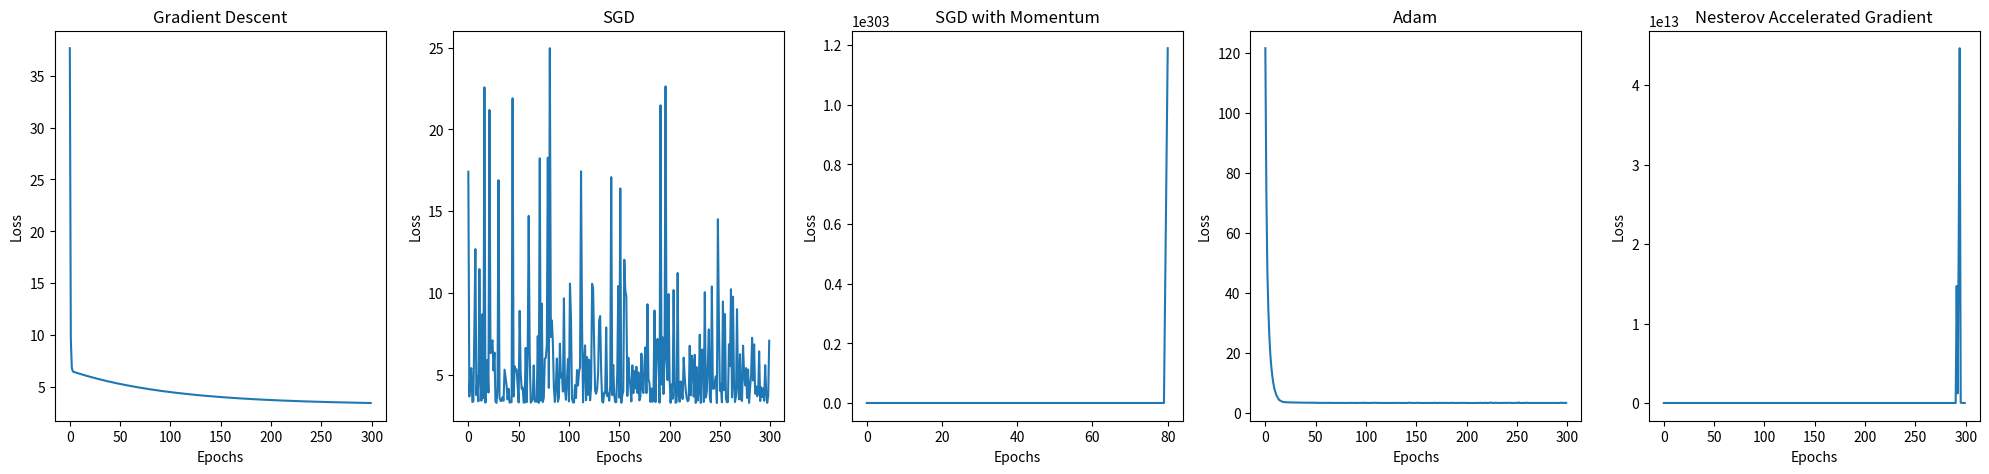

Reproduce this figure in Python.
import numpy as np
import matplotlib.pyplot as plt

# Set random seed for reproducibility
np.random.seed(42)

# Generate a simple dataset
# y = 2 * x + 3 with some added noise
n_samples = 100
X = np.linspace(0, 10, n_samples).reshape(-1, 1)
y = 2 * X + 3 + np.random.randn(n_samples, 1) * 2  # Add noise

# Add a bias term (ones column) to X for the intercept
X_b = np.c_[np.ones((n_samples, 1)), X]

# Linear model: y = theta_0 + theta_1 * x
def predict(X, theta):
    return X.dot(theta)

# Mean Squared Error loss
def compute_loss(y, y_pred):
    return np.mean((y_pred - y) ** 2)

# Gradient Descent Optimizer
def gradient_descent(X, y, theta, lr, epochs):
    m = len(y)
    loss_history = []
    for epoch in range(epochs):
        gradients = 2 / m * X.T.dot(predict(X, theta) - y)
        theta -= lr * gradients
        loss = compute_loss(y, predict(X, theta))
        loss_history.append(loss)
    return theta, loss_history

# Stochastic Gradient Descent Optimizer
def stochastic_gradient_descent(X, y, theta, lr, epochs):
    m = len(y)
    loss_history = []
    for epoch in range(epochs):
        for i in range(m):
            rand_index = np.random.randint(m)
            xi = X[rand_index:rand_index + 1]
            yi = y[rand_index:rand_index + 1]
            gradients = 2 * xi.T.dot(predict(xi, theta) - yi)
            theta -= lr * gradients
        loss = compute_loss(y, predict(X, theta))
        loss_history.append(loss)
    return theta, loss_history

# SGD with Momentum Optimizer
def sgd_with_momentum(X, y, theta, lr, epochs, momentum=0.9):
    m = len(y)
    velocity = np.zeros(theta.shape)
    loss_history = []
    for epoch in range(epochs):
        for i in range(m):
            rand_index = np.random.randint(m)
            xi = X[rand_index:rand_index + 1]
            yi = y[rand_index:rand_index + 1]
            gradients = 2 * xi.T.dot(predict(xi, theta) - yi)
            velocity = momentum * velocity - lr * gradients
            theta += velocity
        loss = compute_loss(y, predict(X, theta))
        loss_history.append(loss)
    return theta, loss_history

# Adam Optimizer
def adam(X, y, theta, lr, epochs, beta1=0.9, beta2=0.999, epsilon=1e-8):
    m = len(y)
    mt = np.zeros(theta.shape)  # First moment
    vt = np.zeros(theta.shape)  # Second moment
    loss_history = []
    for epoch in range(epochs):
        for i in range(m):
            rand_index = np.random.randint(m)
            xi = X[rand_index:rand_index + 1]
            yi = y[rand_index:rand_index + 1]
            gradients = 2 * xi.T.dot(predict(xi, theta) - yi)
            mt = beta1 * mt + (1 - beta1) * gradients
            vt = beta2 * vt + (1 - beta2) * (gradients ** 2)
            mt_hat = mt / (1 - beta1 ** (epoch + 1))
            vt_hat = vt / (1 - beta2 ** (epoch + 1))
            theta -= lr * mt_hat / (np.sqrt(vt_hat) + epsilon)
        loss = compute_loss(y, predict(X, theta))
        loss_history.append(loss)
    return theta, loss_history


#Nesterov Accelerated Gradient (NAG)
def nag(X, y, theta, lr, epochs, momentum=0.9):
    m = len(y)
    velocity = np.zeros(theta.shape)
    loss_history = []
    for epoch in range(epochs):
        for i in range(m):
            rand_index = np.random.randint(m)
            xi = X[rand_index:rand_index + 1]
            yi = y[rand_index:rand_index + 1]
            theta_lookahead = theta + momentum * velocity
            gradients = 2 * xi.T.dot(predict(xi, theta_lookahead) - yi)
            velocity = momentum * velocity - lr * gradients
            theta += velocity
        loss = compute_loss(y, predict(X, theta))
        loss_history.append(loss)
    return theta, loss_history


# Initialize model parameters
theta_initial = np.random.randn(2, 1)
epochs = 300
lr = 0.01

# Train models with different optimizers
theta_gd, loss_gd = gradient_descent(X_b.copy(), y, theta_initial.copy(), lr, epochs)
theta_sgd, loss_sgd = stochastic_gradient_descent(X_b.copy(), y, theta_initial.copy(), lr, epochs)
theta_sgd_momentum, loss_sgd_momentum = sgd_with_momentum(X_b.copy(), y, theta_initial.copy(), lr, epochs)
theta_adam, loss_adam = adam(X_b.copy(), y, theta_initial.copy(), lr, epochs)
theta_nag, loss_nag = nag(X_b.copy(), y, theta_initial.copy(), lr, epochs)

# Create subplots
fig, axs = plt.subplots(1, 5, figsize=(20, 5))  # 1 row, 4 columns

# Gradient Descent
axs[0].plot(loss_gd, label="Gradient Descent")
axs[0].set_title("Gradient Descent")
axs[0].set_xlabel("Epochs")
axs[0].set_ylabel("Loss")

# SGD
axs[1].plot(loss_sgd, label="SGD")
axs[1].set_title("SGD")
axs[1].set_xlabel("Epochs")
axs[1].set_ylabel("Loss")

# SGD with Momentum
axs[2].plot(loss_sgd_momentum, label="SGD with Momentum")
axs[2].set_title("SGD with Momentum")
axs[2].set_xlabel("Epochs")
axs[2].set_ylabel("Loss")

# Adam
axs[3].plot(loss_adam, label="Adam")
axs[3].set_title("Adam")
axs[3].set_xlabel("Epochs")
axs[3].set_ylabel("Loss")


# Nag
axs[4].plot(loss_nag, label="Nesterov Accelerated Gradient")
axs[4].set_title("Nesterov Accelerated Gradient")
axs[4].set_xlabel("Epochs")
axs[4].set_ylabel("Loss")

# Adjust layout and show the plot
plt.tight_layout()
plt.show()
